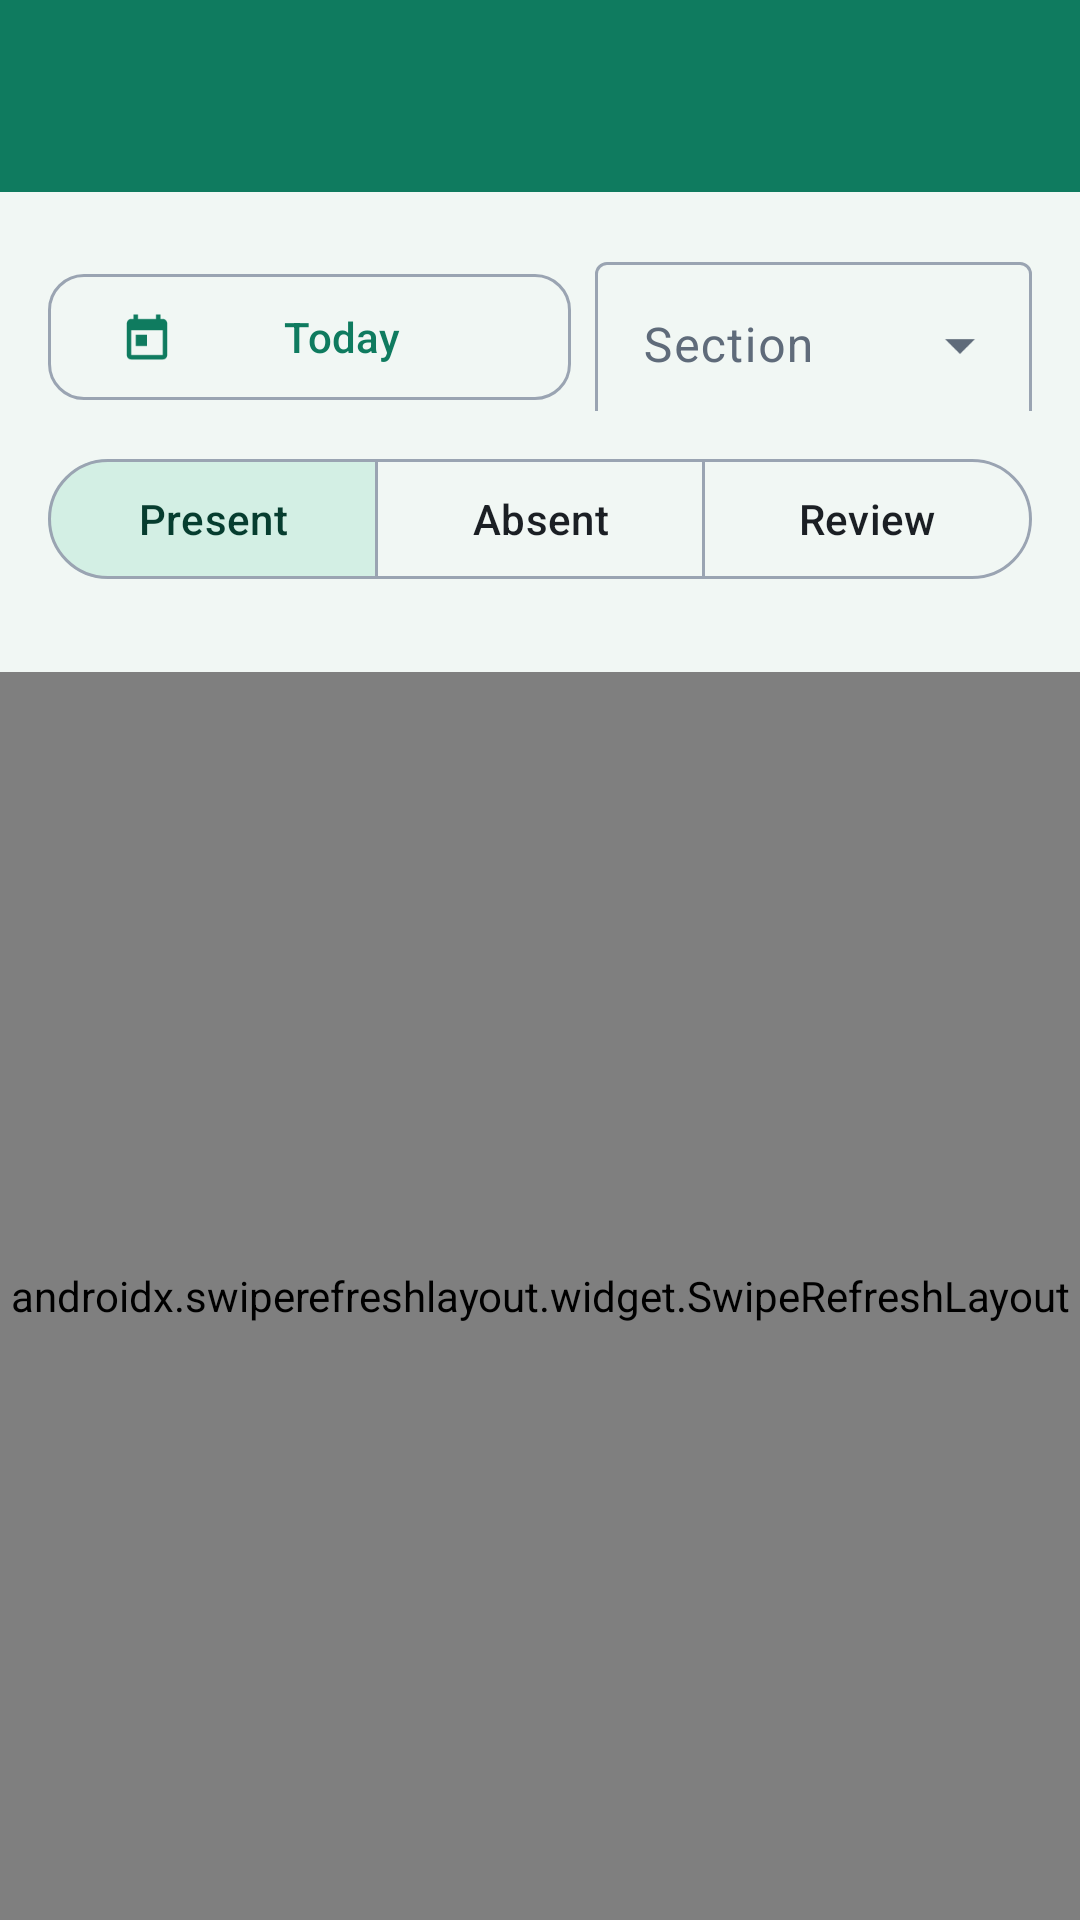

Write the Android layout XML for this screen, with the resource values it uses.
<!-- AndroidManifest.xml: activity theme Theme.SmartAttendance.Faculty -->
<!-- res/layout/activity_records.xml -->
<?xml version="1.0" encoding="utf-8"?>
<LinearLayout xmlns:android="http://schemas.android.com/apk/res/android"
    xmlns:app="http://schemas.android.com/apk/res-auto"
    android:layout_width="match_parent"
    android:layout_height="match_parent"
    android:orientation="vertical">

    <include layout="@layout/view_top_bar" />

    <LinearLayout
        android:layout_width="match_parent"
        android:layout_height="wrap_content"
        android:gravity="center_vertical"
        android:orientation="horizontal"
        android:paddingStart="16dp"
        android:paddingEnd="16dp">

        <com.google.android.material.button.MaterialButton
            android:id="@+id/btnDate"
            style="@style/App.OutlineButton"
            android:layout_width="0dp"
            android:layout_height="wrap_content"
            android:layout_marginTop="12dp"
            android:layout_marginEnd="8dp"
            android:layout_weight="1.2"
            android:text="Today"
            app:icon="@drawable/ic_calendar" />

        <com.google.android.material.textfield.TextInputLayout
            style="@style/App.Dropdown"
            android:layout_width="0dp"
            android:layout_height="wrap_content"
            android:layout_weight="1"
            android:hint="Section">

            <com.google.android.material.textfield.MaterialAutoCompleteTextView
                android:id="@+id/sectionDropdown"
                android:layout_width="match_parent"
                android:layout_height="wrap_content"
                android:inputType="none" />
        </com.google.android.material.textfield.TextInputLayout>
    </LinearLayout>

    <com.google.android.material.button.MaterialButtonToggleGroup
        android:id="@+id/toggle"
        android:layout_width="match_parent"
        android:layout_height="wrap_content"
        android:layout_marginStart="16dp"
        android:layout_marginTop="12dp"
        android:layout_marginEnd="16dp"
        app:checkedButton="@+id/btnPresent"
        app:selectionRequired="true"
        app:singleSelection="true">

        <com.google.android.material.button.MaterialButton
            android:id="@+id/btnPresent"
            style="@style/Widget.Material3.Button.OutlinedButton"
            android:layout_width="0dp"
            android:layout_height="wrap_content"
            android:layout_weight="1"
            android:text="Present" />

        <com.google.android.material.button.MaterialButton
            android:id="@+id/btnAbsent"
            style="@style/Widget.Material3.Button.OutlinedButton"
            android:layout_width="0dp"
            android:layout_height="wrap_content"
            android:layout_weight="1"
            android:text="Absent" />

        <com.google.android.material.button.MaterialButton
            android:id="@+id/btnFlagged"
            style="@style/Widget.Material3.Button.OutlinedButton"
            android:layout_width="0dp"
            android:layout_height="wrap_content"
            android:layout_weight="1"
            android:text="Review" />
    </com.google.android.material.button.MaterialButtonToggleGroup>

    <TextView
        android:id="@+id/summaryText"
        android:layout_width="match_parent"
        android:layout_height="wrap_content"
        android:paddingStart="16dp"
        android:paddingEnd="16dp"
        android:paddingTop="8dp"
        android:textColor="@color/text_secondary" />

    <androidx.swiperefreshlayout.widget.SwipeRefreshLayout
        android:id="@+id/swipe"
        android:layout_width="match_parent"
        android:layout_height="0dp"
        android:layout_weight="1">

        <androidx.core.widget.NestedScrollView
            android:layout_width="match_parent"
            android:layout_height="match_parent">

            <LinearLayout
                android:layout_width="match_parent"
                android:layout_height="wrap_content"
                android:orientation="vertical"
                android:padding="16dp">

                <LinearLayout
                    android:id="@+id/listContainer"
                    android:layout_width="match_parent"
                    android:layout_height="wrap_content"
                    android:orientation="vertical" />

                <TextView
                    android:id="@+id/emptyText"
                    android:layout_width="match_parent"
                    android:layout_height="wrap_content"
                    android:gravity="center"
                    android:padding="24dp"
                    android:textColor="@color/text_secondary"
                    android:visibility="gone" />
            </LinearLayout>
        </androidx.core.widget.NestedScrollView>
    </androidx.swiperefreshlayout.widget.SwipeRefreshLayout>
</LinearLayout>
<!-- res/layout/view_top_bar.xml (included above) -->
<?xml version="1.0" encoding="utf-8"?>
<LinearLayout xmlns:android="http://schemas.android.com/apk/res/android"
    xmlns:app="http://schemas.android.com/apk/res-auto"
    android:id="@+id/topBar"
    android:layout_width="match_parent"
    android:layout_height="wrap_content"
    android:background="?attr/colorPrimary"
    android:orientation="vertical">

    <com.google.android.material.appbar.MaterialToolbar
        android:id="@+id/toolbar"
        android:layout_width="match_parent"
        android:layout_height="?attr/actionBarSize"
        android:background="@android:color/transparent"
        app:titleTextColor="@color/white" />
</LinearLayout>
<!-- resources referenced by this layout -->
<resources>
  <color name="text_secondary">#5F6B7A</color>
  <color name="white">#FFFFFF</color>
  <!-- drawable ic_calendar (drawable) -->
  <vector xmlns:android="http://schemas.android.com/apk/res/android"
      android:width="24dp" android:height="24dp"
      android:viewportWidth="24" android:viewportHeight="24"
      android:tint="?attr/colorControlNormal">
      <path android:fillColor="@android:color/white" android:pathData="M19,4h-1V2h-2v2H8V2H6v2H5c-1.11,0 -1.99,0.9 -1.99,2L3,20c0,1.1 0.89,2 2,2h14c1.1,0 2,-0.9 2,-2V6c0,-1.1 -0.9,-2 -2,-2zM19,20H5V9h14v11zM7,11h5v5H7z" />
  </vector>
  <style name="App.Dropdown" parent="Widget.Material3.TextInputLayout.OutlinedBox.ExposedDropdownMenu">
          <item name="android:layout_marginTop">12dp</item>
      </style>
  <style name="App.OutlineButton" parent="Widget.Material3.Button.OutlinedButton">
          <item name="android:minHeight">50dp</item>
          <item name="cornerRadius">12dp</item>
      </style>
  <style name="Theme.SmartAttendance.Faculty" parent="Base.SmartAttendance">
          <item name="colorPrimary">@color/faculty_primary</item>
          <item name="colorPrimaryContainer">@color/faculty_container</item>
          <item name="colorOnPrimaryContainer">@color/faculty_on_container</item>
          <item name="colorSecondary">@color/faculty_primary</item>
          <item name="colorSecondaryContainer">@color/faculty_container</item>
          <item name="colorOnSecondaryContainer">@color/faculty_on_container</item>
          <item name="android:colorBackground">@color/faculty_bg</item>
          <item name="android:windowBackground">@color/faculty_bg</item>
      </style>
  <style name="Base.SmartAttendance" parent="Theme.Material3.Light.NoActionBar">
          <item name="colorPrimary">@color/neutral_primary</item>
          <item name="colorOnPrimary">@color/white</item>
          <item name="colorPrimaryContainer">@color/neutral_container</item>
          <item name="colorOnPrimaryContainer">@color/neutral_primary</item>
          <item name="colorSecondary">@color/neutral_primary</item>
          <item name="colorOnSecondary">@color/white</item>
          <item name="colorSecondaryContainer">@color/neutral_container</item>
          <item name="colorOnSecondaryContainer">@color/neutral_primary</item>
          <item name="android:colorBackground">@color/neutral_bg</item>
          <item name="colorSurface">@color/white</item>
          <item name="colorOnSurface">@color/text_primary</item>
          <item name="colorOnSurfaceVariant">@color/text_secondary</item>
          <item name="colorOutline">#9AA4B2</item>
          <item name="materialCardViewStyle">@style/Widget.App.Card</item>
          <item name="android:windowBackground">@color/neutral_bg</item>
      </style>
  <color name="faculty_primary">#0F7B5F</color>
  <color name="faculty_container">#D3EFE4</color>
  <color name="faculty_on_container">#063D2F</color>
  <color name="faculty_bg">#F1F7F4</color>
  <color name="neutral_primary">#27365A</color>
  <color name="neutral_container">#DDE3F0</color>
  <color name="neutral_bg">#F4F5F8</color>
  <color name="text_primary">#1B1F24</color>
  <style name="Widget.App.Card" parent="Widget.Material3.CardView.Elevated">
          <item name="cardCornerRadius">16dp</item>
          <item name="cardElevation">2dp</item>
          <item name="cardBackgroundColor">@color/white</item>
      </style>
</resources>
